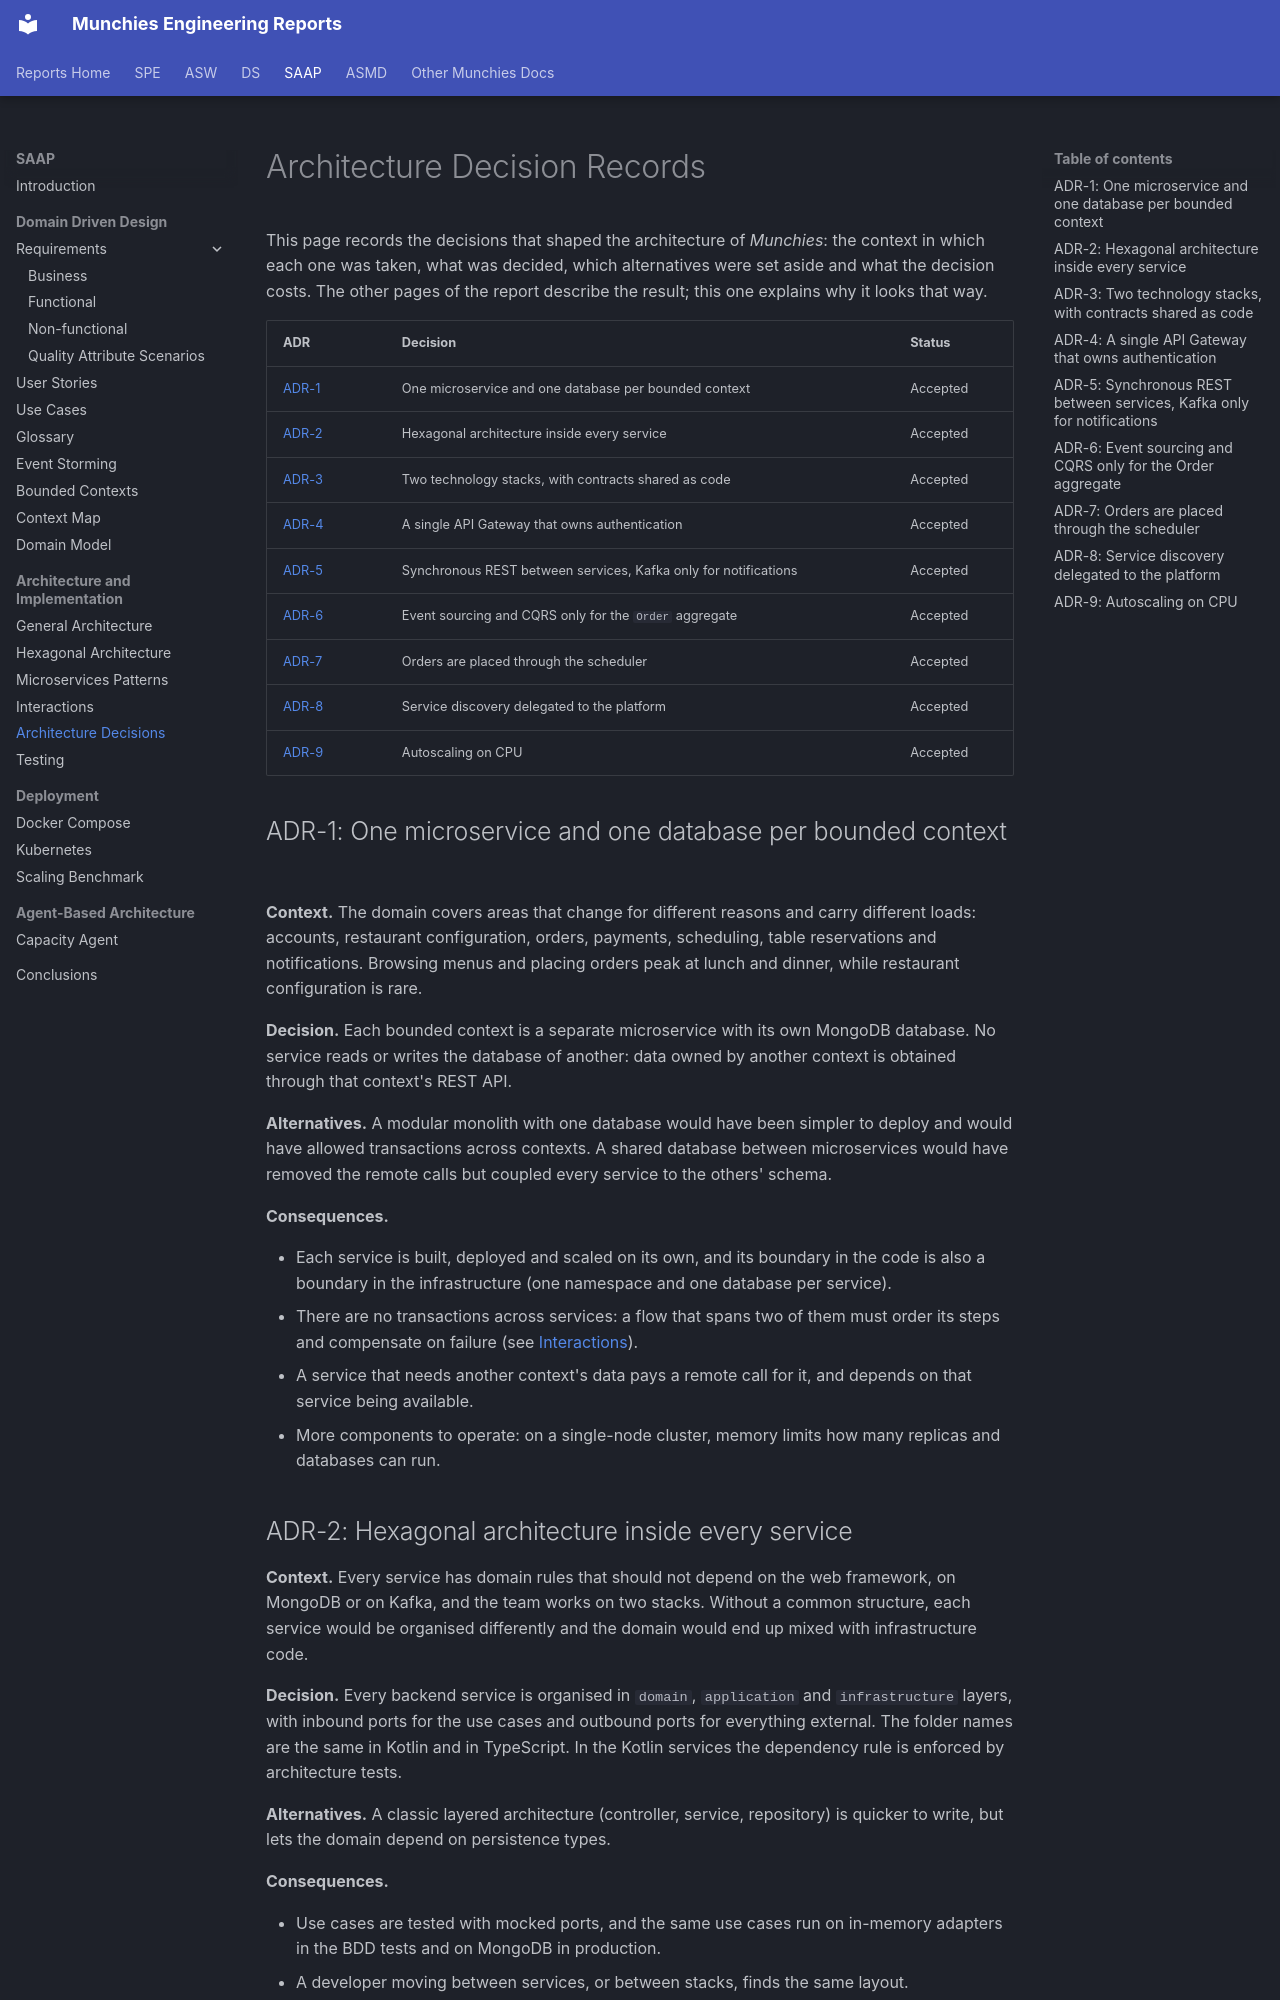

repository: Norby99/munchies · page: saap/02-Architecture and Implementation/architecture-decisions/index.html · generator: mkdocs

# Architecture Decision Records

This page records the decisions that shaped the architecture of _Munchies_: the context in which each one was taken,
what was decided, which alternatives were set aside and what the decision costs. The other pages of the report
describe the result; this one explains why it looks that way.

| ADR | Decision | Status |
|---|---|---|
| [ADR-1](#adr-1-one-microservice-and-one-database-per-bounded-context) | One microservice and one database per bounded context | Accepted |
| [ADR-2](#adr-2-hexagonal-architecture-inside-every-service) | Hexagonal architecture inside every service | Accepted |
| [ADR-3](#adr-3-two-technology-stacks-with-contracts-shared-as-code) | Two technology stacks, with contracts shared as code | Accepted |
| [ADR-4](#adr-4-a-single-api-gateway-that-owns-authentication) | A single API Gateway that owns authentication | Accepted |
| [ADR-5](#adr-5-synchronous-rest-between-services-kafka-only-for-notifications) | Synchronous REST between services, Kafka only for notifications | Accepted |
| [ADR-6](#adr-6-event-sourcing-and-cqrs-only-for-the-order-aggregate) | Event sourcing and CQRS only for the `Order` aggregate | Accepted |
| [ADR-7](#adr-7-orders-are-placed-through-the-scheduler) | Orders are placed through the scheduler | Accepted |
| [ADR-8](#adr-8-service-discovery-delegated-to-the-platform) | Service discovery delegated to the platform | Accepted |
| [ADR-9](#adr-9-autoscaling-on-cpu) | Autoscaling on CPU | Accepted |

## ADR-1: One microservice and one database per bounded context

**Context.** The domain covers areas that change for different reasons and carry different loads: accounts,
restaurant configuration, orders, payments, scheduling, table reservations and notifications. Browsing menus and
placing orders peak at lunch and dinner, while restaurant configuration is rare.

**Decision.** Each bounded context is a separate microservice with its own MongoDB database. No service reads or
writes the database of another: data owned by another context is obtained through that context's REST API.

**Alternatives.** A modular monolith with one database would have been simpler to deploy and would have allowed
transactions across contexts. A shared database between microservices would have removed the remote calls but coupled
every service to the others' schema.

**Consequences.**

- Each service is built, deployed and scaled on its own, and its boundary in the code is also a boundary in the
  infrastructure (one namespace and one database per service).
- There are no transactions across services: a flow that spans two of them must order its steps and compensate on
  failure (see [Interactions](interactions.md)).
- A service that needs another context's data pays a remote call for it, and depends on that service being available.
- More components to operate: on a single-node cluster, memory limits how many replicas and databases can run.
